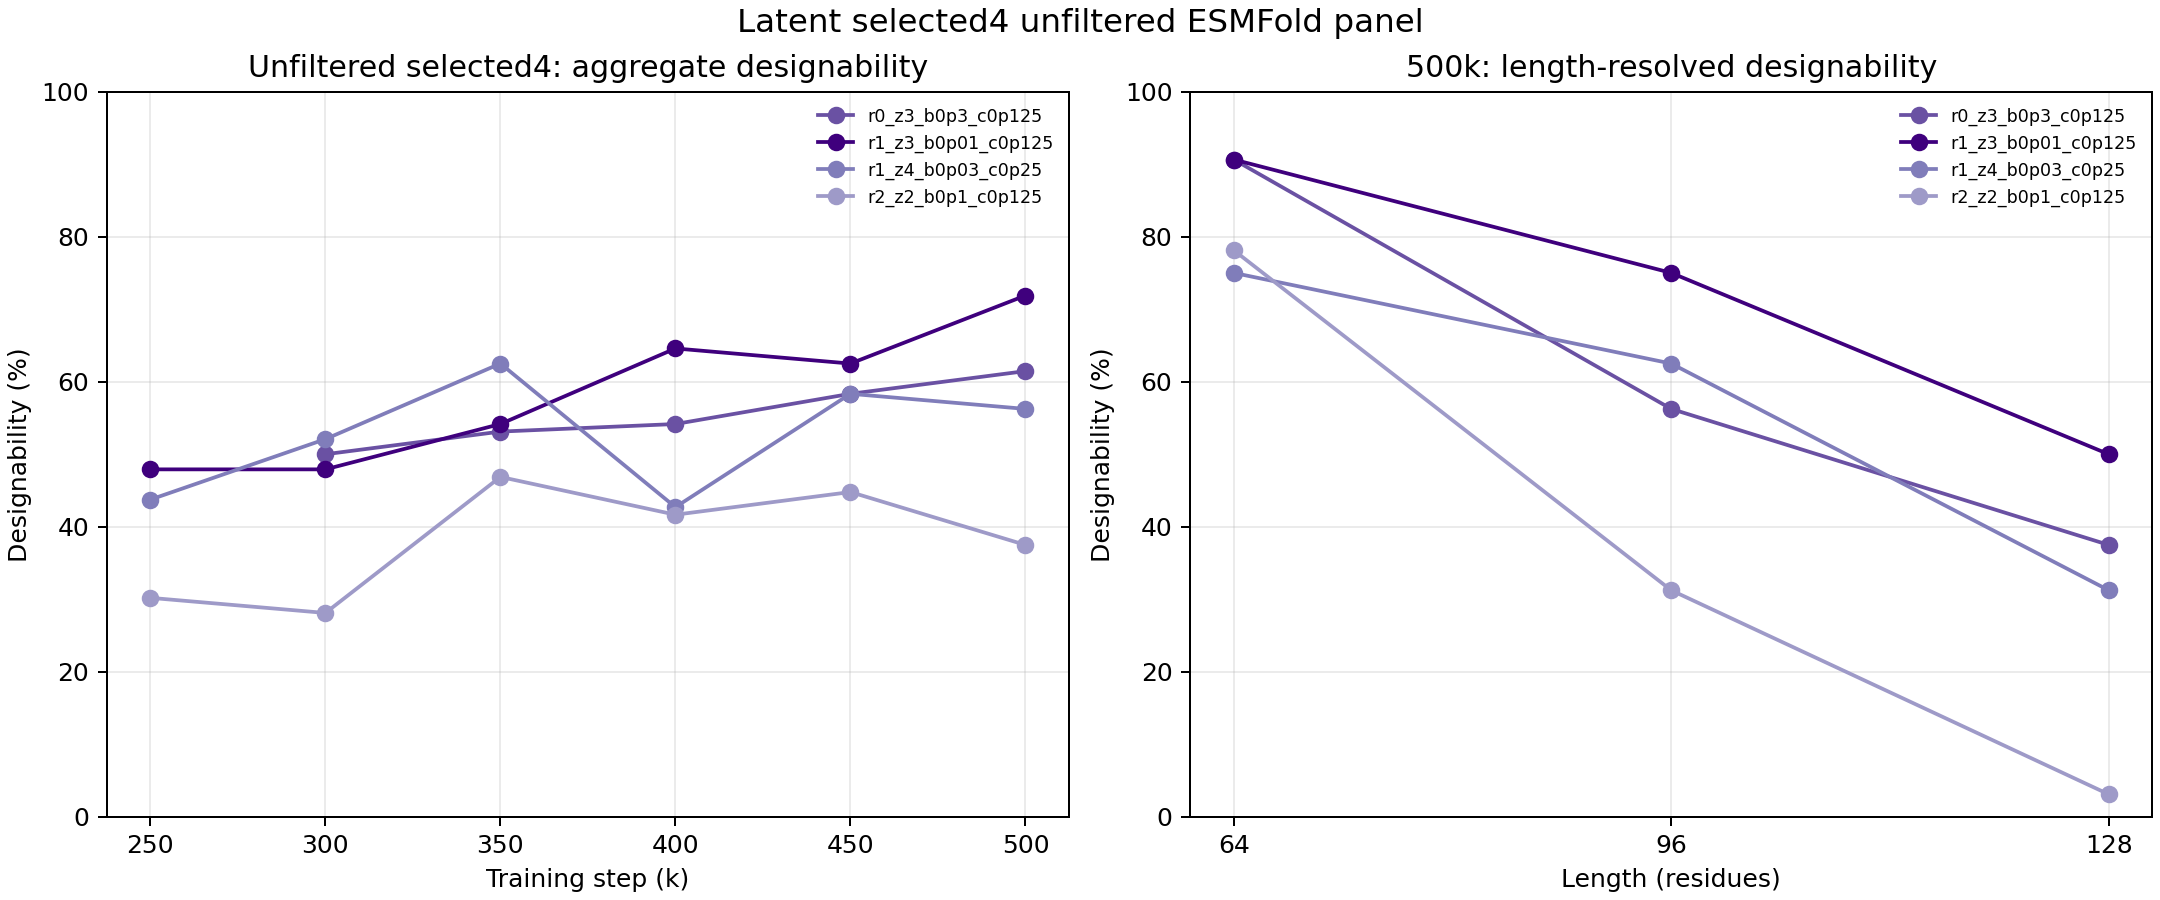

Data behind this chart, as committed beside it:
summary_file, step, arm, variant, length, sample_count, designable_count, designability_rate, mean_ca_rmsd_a, median_ca_rmsd_a, mean_plddt, rmsd_lt_2_rate, plddt_gt_80_rate, mean_residue_indexed_tm_score
atom4-latent-selected4-500k/49b037f10a99…, 250000, r1_z3_b0p01_c0p125, aggregate, , 96, 46, 0.4792, 1.655, 1.088, 77.71, 0.7812, 0.4792, 0.875
atom4-latent-selected4-500k/49b037f10a99…, 250000, r1_z3_b0p01_c0p125, r1_z3_b0p01_c0p125__constant_k3, 64, 32, 25, 0.7812, 0.7912, 0.7649, 82.97, 1.0, 0.7812, 0.9289
atom4-latent-selected4-500k/49b037f10a99…, 250000, r1_z3_b0p01_c0p125, r1_z3_b0p01_c0p125__constant_k3, 96, 32, 13, 0.4062, 1.49, 1.124, 77.98, 0.7812, 0.4062, 0.8803
atom4-latent-selected4-500k/49b037f10a99…, 250000, r1_z3_b0p01_c0p125, r1_z3_b0p01_c0p125__constant_k3, 128, 32, 8, 0.25, 2.685, 1.654, 72.16, 0.5625, 0.25, 0.8157
atom4-latent-selected4-500k/49b037f10a99…, 250000, r1_z4_b0p03_c0p25, aggregate, , 96, 42, 0.4375, 2.048, 1.224, 78.84, 0.7708, 0.5208, 0.8633
atom4-latent-selected4-500k/49b037f10a99…, 250000, r1_z4_b0p03_c0p25, r1_z4_b0p03_c0p25__constant_k3, 64, 32, 21, 0.6562, 1.805, 0.9179, 83.3, 0.8438, 0.7812, 0.8809
atom4-latent-selected4-500k/49b037f10a99…, 250000, r1_z4_b0p03_c0p25, r1_z4_b0p03_c0p25__constant_k3, 96, 32, 16, 0.5, 2.154, 1.21, 80, 0.8438, 0.5938, 0.853
atom4-latent-selected4-500k/49b037f10a99…, 250000, r1_z4_b0p03_c0p25, r1_z4_b0p03_c0p25__constant_k3, 128, 32, 5, 0.1562, 2.186, 1.574, 73.23, 0.625, 0.1875, 0.8559
atom4-latent-selected4-500k/49b037f10a99…, 250000, r2_z2_b0p1_c0p125, aggregate, , 96, 29, 0.3021, 3.089, 1.309, 71.2, 0.7292, 0.3125, 0.7833
atom4-latent-selected4-500k/49b037f10a99…, 250000, r2_z2_b0p1_c0p125, r2_z2_b0p1_c0p125__constant_k3, 64, 32, 18, 0.5625, 1.016, 1.038, 80.92, 1.0, 0.5625, 0.8959
atom4-latent-selected4-500k/49b037f10a99…, 250000, r2_z2_b0p1_c0p125, r2_z2_b0p1_c0p125__constant_k3, 96, 32, 8, 0.25, 2.068, 1.433, 73.14, 0.8438, 0.2812, 0.8518
atom4-latent-selected4-500k/49b037f10a99…, 250000, r2_z2_b0p1_c0p125, r2_z2_b0p1_c0p125__constant_k3, 128, 32, 3, 0.09375, 6.182, 4.897, 59.55, 0.3438, 0.09375, 0.6022
atom4-latent-selected4-500k/49b037f10a99…, 300000, r0_z3_b0p3_c0p125, aggregate, , 96, 48, 0.5, 1.529, 0.9298, 79.06, 0.8646, 0.5208, 0.8931
atom4-latent-selected4-500k/49b037f10a99…, 300000, r0_z3_b0p3_c0p125, r0_z3_b0p3_c0p125__constant_k3, 64, 32, 25, 0.7812, 0.807, 0.7331, 84.24, 1.0, 0.7812, 0.9293
atom4-latent-selected4-500k/49b037f10a99…, 300000, r0_z3_b0p3_c0p125, r0_z3_b0p3_c0p125__constant_k3, 96, 32, 14, 0.4375, 1.531, 1.04, 77.25, 0.8125, 0.4688, 0.8877
atom4-latent-selected4-500k/49b037f10a99…, 300000, r0_z3_b0p3_c0p125, r0_z3_b0p3_c0p125__constant_k3, 128, 32, 9, 0.2812, 2.248, 1.117, 75.69, 0.7812, 0.3125, 0.8624
atom4-latent-selected4-500k/49b037f10a99…, 300000, r1_z3_b0p01_c0p125, aggregate, , 96, 46, 0.4792, 2.674, 1.053, 78.07, 0.8333, 0.5, 0.8528
atom4-latent-selected4-500k/49b037f10a99…, 300000, r1_z3_b0p01_c0p125, r1_z3_b0p01_c0p125__constant_k3, 64, 32, 24, 0.75, 0.9346, 0.8817, 83.45, 0.9688, 0.7812, 0.9114
atom4-latent-selected4-500k/49b037f10a99…, 300000, r1_z3_b0p01_c0p125, r1_z3_b0p01_c0p125__constant_k3, 96, 32, 15, 0.4688, 1.475, 1.036, 79.6, 0.9375, 0.4688, 0.9024
atom4-latent-selected4-500k/49b037f10a99…, 300000, r1_z3_b0p01_c0p125, r1_z3_b0p01_c0p125__constant_k3, 128, 32, 7, 0.2188, 5.611, 1.64, 71.18, 0.5938, 0.25, 0.7447
atom4-latent-selected4-500k/49b037f10a99…, 300000, r1_z4_b0p03_c0p25, aggregate, , 96, 50, 0.5208, 1.62, 0.989, 80.61, 0.8542, 0.5729, 0.8947
atom4-latent-selected4-500k/49b037f10a99…, 300000, r1_z4_b0p03_c0p25, r1_z4_b0p03_c0p25__constant_k3, 64, 32, 22, 0.6875, 0.9512, 0.6231, 83.2, 0.9375, 0.7188, 0.9184
atom4-latent-selected4-500k/49b037f10a99…, 300000, r1_z4_b0p03_c0p25, r1_z4_b0p03_c0p25__constant_k3, 96, 32, 15, 0.4688, 2.186, 1.059, 81.1, 0.8438, 0.5625, 0.8697
atom4-latent-selected4-500k/49b037f10a99…, 300000, r1_z4_b0p03_c0p25, r1_z4_b0p03_c0p25__constant_k3, 128, 32, 13, 0.4062, 1.724, 1.223, 77.54, 0.7812, 0.4375, 0.8961
atom4-latent-selected4-500k/49b037f10a99…, 300000, r2_z2_b0p1_c0p125, aggregate, , 96, 27, 0.2812, 2.875, 1.163, 73.23, 0.6979, 0.3333, 0.7857
atom4-latent-selected4-500k/49b037f10a99…, 300000, r2_z2_b0p1_c0p125, r2_z2_b0p1_c0p125__constant_k3, 64, 32, 19, 0.5938, 0.9527, 0.9053, 81.03, 0.9688, 0.5938, 0.9096
atom4-latent-selected4-500k/49b037f10a99…, 300000, r2_z2_b0p1_c0p125, r2_z2_b0p1_c0p125__constant_k3, 96, 32, 5, 0.1562, 3.522, 1.45, 71.2, 0.7188, 0.2188, 0.7487
atom4-latent-selected4-500k/49b037f10a99…, 300000, r2_z2_b0p1_c0p125, r2_z2_b0p1_c0p125__constant_k3, 128, 32, 3, 0.09375, 4.149, 2.288, 67.45, 0.4062, 0.1875, 0.6989
atom4-latent-selected4-500k/49b037f10a99…, 350000, r0_z3_b0p3_c0p125, aggregate, , 96, 51, 0.5312, 1.504, 1.017, 79.64, 0.875, 0.5521, 0.9
atom4-latent-selected4-500k/49b037f10a99…, 350000, r0_z3_b0p3_c0p125, r0_z3_b0p3_c0p125__constant_k3, 64, 32, 26, 0.8125, 0.7946, 0.6862, 84.08, 1.0, 0.8125, 0.9277
atom4-latent-selected4-500k/49b037f10a99…, 350000, r0_z3_b0p3_c0p125, r0_z3_b0p3_c0p125__constant_k3, 96, 32, 17, 0.5312, 1.142, 1.012, 79.99, 0.9375, 0.5312, 0.9229
atom4-latent-selected4-500k/49b037f10a99…, 350000, r0_z3_b0p3_c0p125, r0_z3_b0p3_c0p125__constant_k3, 128, 32, 8, 0.25, 2.575, 1.443, 74.83, 0.6875, 0.3125, 0.8493
atom4-latent-selected4-500k/49b037f10a99…, 350000, r1_z3_b0p01_c0p125, aggregate, , 96, 52, 0.5417, 1.829, 1.106, 80.13, 0.8229, 0.6042, 0.877
atom4-latent-selected4-500k/49b037f10a99…, 350000, r1_z3_b0p01_c0p125, r1_z3_b0p01_c0p125__constant_k3, 64, 32, 29, 0.9062, 0.7987, 0.7542, 84.72, 0.9688, 0.9375, 0.942
atom4-latent-selected4-500k/49b037f10a99…, 350000, r1_z3_b0p01_c0p125, r1_z3_b0p01_c0p125__constant_k3, 96, 32, 17, 0.5312, 1.867, 1.271, 80.82, 0.7812, 0.5938, 0.8774
atom4-latent-selected4-500k/49b037f10a99…, 350000, r1_z3_b0p01_c0p125, r1_z3_b0p01_c0p125__constant_k3, 128, 32, 6, 0.1875, 2.821, 1.446, 74.84, 0.7188, 0.2812, 0.8116
atom4-latent-selected4-500k/49b037f10a99…, 350000, r1_z4_b0p03_c0p25, aggregate, , 96, 60, 0.625, 1.646, 1.041, 81.11, 0.8333, 0.6562, 0.8907
atom4-latent-selected4-500k/49b037f10a99…, 350000, r1_z4_b0p03_c0p25, r1_z4_b0p03_c0p25__constant_k3, 64, 32, 26, 0.8125, 0.822, 0.6678, 84.48, 0.9062, 0.8125, 0.9245
atom4-latent-selected4-500k/49b037f10a99…, 350000, r1_z4_b0p03_c0p25, r1_z4_b0p03_c0p25__constant_k3, 96, 32, 21, 0.6562, 1.842, 0.9199, 81.73, 0.9062, 0.6875, 0.8949
atom4-latent-selected4-500k/49b037f10a99…, 350000, r1_z4_b0p03_c0p25, r1_z4_b0p03_c0p25__constant_k3, 128, 32, 13, 0.4062, 2.275, 1.508, 77.13, 0.6875, 0.4688, 0.8527
atom4-latent-selected4-500k/49b037f10a99…, 350000, r2_z2_b0p1_c0p125, aggregate, , 96, 45, 0.4688, 3.022, 1.166, 76.37, 0.7292, 0.4896, 0.7803
atom4-latent-selected4-500k/49b037f10a99…, 350000, r2_z2_b0p1_c0p125, r2_z2_b0p1_c0p125__constant_k3, 64, 32, 28, 0.875, 0.9168, 0.867, 84.27, 1.0, 0.875, 0.9134
atom4-latent-selected4-500k/49b037f10a99…, 350000, r2_z2_b0p1_c0p125, r2_z2_b0p1_c0p125__constant_k3, 96, 32, 13, 0.4062, 2.208, 1.111, 76.89, 0.7812, 0.4375, 0.8285
atom4-latent-selected4-500k/49b037f10a99…, 350000, r2_z2_b0p1_c0p125, r2_z2_b0p1_c0p125__constant_k3, 128, 32, 4, 0.125, 5.941, 4.599, 67.94, 0.4062, 0.1562, 0.5992
atom4-latent-selected4-500k/49b037f10a99…, 400000, r0_z3_b0p3_c0p125, aggregate, , 96, 52, 0.5417, 1.576, 0.9781, 80, 0.8438, 0.5625, 0.8879
atom4-latent-selected4-500k/49b037f10a99…, 400000, r0_z3_b0p3_c0p125, r0_z3_b0p3_c0p125__constant_k3, 64, 32, 22, 0.6875, 1.38, 0.7329, 82.96, 0.875, 0.7188, 0.8784
atom4-latent-selected4-500k/49b037f10a99…, 400000, r0_z3_b0p3_c0p125, r0_z3_b0p3_c0p125__constant_k3, 96, 32, 20, 0.625, 1.364, 0.9978, 81.39, 0.9062, 0.625, 0.9061
atom4-latent-selected4-500k/49b037f10a99…, 400000, r0_z3_b0p3_c0p125, r0_z3_b0p3_c0p125__constant_k3, 128, 32, 10, 0.3125, 1.984, 1.35, 75.64, 0.75, 0.3438, 0.8793
atom4-latent-selected4-500k/49b037f10a99…, 400000, r1_z3_b0p01_c0p125, aggregate, , 96, 62, 0.6458, 1.305, 0.9841, 81.12, 0.8854, 0.6771, 0.9057
atom4-latent-selected4-500k/49b037f10a99…, 400000, r1_z3_b0p01_c0p125, r1_z3_b0p01_c0p125__constant_k3, 64, 32, 27, 0.8438, 0.9626, 0.7524, 84.91, 0.9375, 0.9062, 0.9123
atom4-latent-selected4-500k/49b037f10a99…, 400000, r1_z3_b0p01_c0p125, r1_z3_b0p01_c0p125__constant_k3, 96, 32, 17, 0.5312, 1.434, 0.9294, 78.97, 0.9062, 0.5312, 0.8949
atom4-latent-selected4-500k/49b037f10a99…, 400000, r1_z3_b0p01_c0p125, r1_z3_b0p01_c0p125__constant_k3, 128, 32, 18, 0.5625, 1.52, 1.123, 79.47, 0.8125, 0.5938, 0.9098
atom4-latent-selected4-500k/49b037f10a99…, 400000, r1_z4_b0p03_c0p25, aggregate, , 96, 41, 0.4271, 1.956, 1.084, 77.2, 0.8021, 0.4688, 0.866
atom4-latent-selected4-500k/49b037f10a99…, 400000, r1_z4_b0p03_c0p25, r1_z4_b0p03_c0p25__constant_k3, 64, 32, 24, 0.75, 0.7916, 0.6461, 81.97, 1.0, 0.75, 0.9301
atom4-latent-selected4-500k/49b037f10a99…, 400000, r1_z4_b0p03_c0p25, r1_z4_b0p03_c0p25__constant_k3, 96, 32, 11, 0.3438, 2.249, 1.104, 77.07, 0.875, 0.4062, 0.8476
atom4-latent-selected4-500k/49b037f10a99…, 400000, r1_z4_b0p03_c0p25, r1_z4_b0p03_c0p25__constant_k3, 128, 32, 6, 0.1875, 2.828, 1.545, 72.57, 0.5312, 0.25, 0.8203
atom4-latent-selected4-500k/49b037f10a99…, 400000, r2_z2_b0p1_c0p125, aggregate, , 96, 40, 0.4167, 2.158, 1.182, 76.36, 0.8021, 0.4479, 0.8397
atom4-latent-selected4-500k/49b037f10a99…, 400000, r2_z2_b0p1_c0p125, r2_z2_b0p1_c0p125__constant_k3, 64, 32, 21, 0.6562, 1.026, 0.8098, 81.95, 0.9375, 0.6875, 0.8972
atom4-latent-selected4-500k/49b037f10a99…, 400000, r2_z2_b0p1_c0p125, r2_z2_b0p1_c0p125__constant_k3, 96, 32, 15, 0.4688, 1.696, 1.161, 78.41, 0.8125, 0.5, 0.8722
atom4-latent-selected4-500k/49b037f10a99…, 400000, r2_z2_b0p1_c0p125, r2_z2_b0p1_c0p125__constant_k3, 128, 32, 4, 0.125, 3.752, 1.477, 68.73, 0.6562, 0.1562, 0.7499
... 32 more rows
